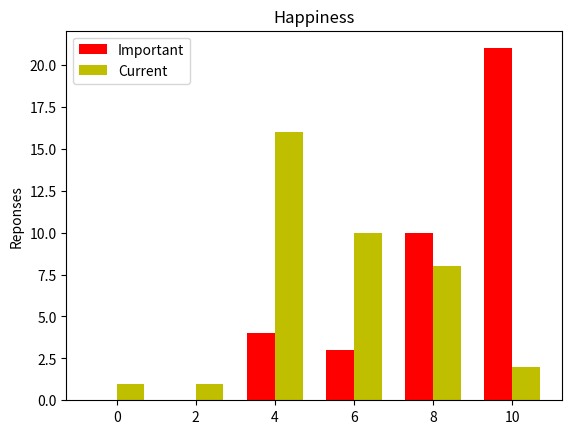
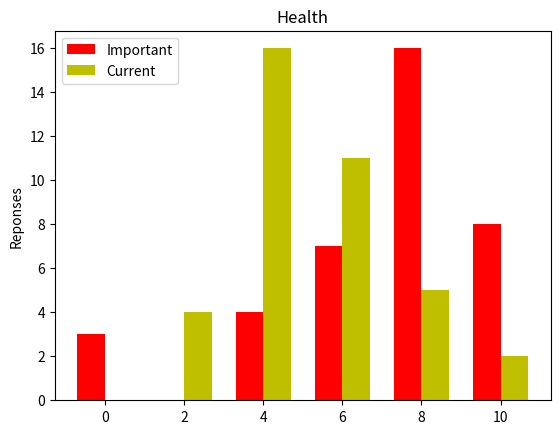
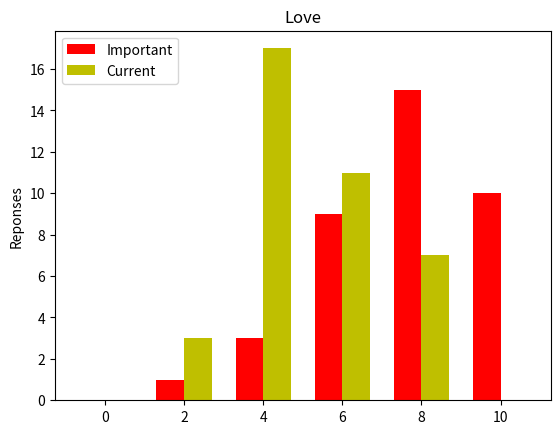
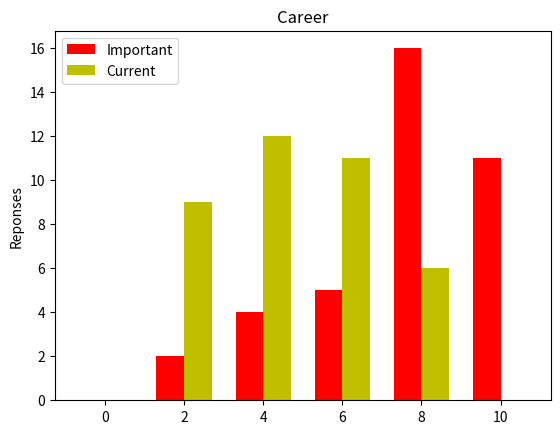
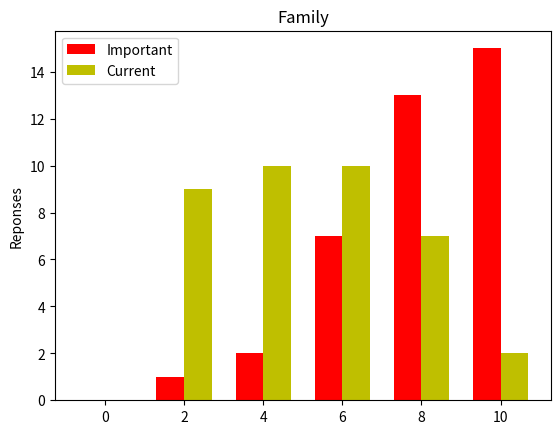

These charts were generated, in order, by the following Python code:
%matplotlib inline
import matplotlib.pyplot as plt
from textwrap import wrap
import numpy as np

def plot_answers(title_text, important, current, filename):
    N = 6
    ind = np.arange(N)  # the x locations for the groups
    width = 0.35       # the width of the bars

    fig, ax = plt.subplots()
    rects1 = ax.bar(ind, important, width, color='r')
    rects2 = ax.bar(ind + width, current, width, color='y')
    ax.set_ylabel('Reponses')
    title = ax.set_title(title_text)
    ax.set_xticks(ind + width / 2)
    ax.set_xticklabels(('0', '2', '4', '6', '8', '10'))
    ax.legend((rects1[0], rects2[0]), ('Important', 'Current'), loc='upper left')
    #plt.show() # Show 
    fig.savefig(filename + '.png') # Save to disk

title = 'Happiness'
important = [0,0,4,3,10,21]
current =[1,1,16,10,8,2]
filename = 'Q1'
plot_answers(title, important, current, filename)

title = 'Health'
important = [3,0,4,7,16,8]
current =[0,4,16,11,5,2]
filename = 'Q2'
plot_answers(title, important, current, filename)

title = 'Love'
important = [0,1,3,9,15,10]
current =[0,3,17,11,7,0]
filename = 'Q3'
plot_answers(title, important, current, filename)

title = 'Career'
important = [0,2,4,5,16,11]
current =[0,9,12,11,6,0]
filename = 'Q4'
plot_answers(title, important, current, filename)

title = 'Family'
important = [0,1,2,7,13,15]
current =[0,9,10,10,7,2]
filename = 'Q5'
plot_answers(title, important, current, filename)

